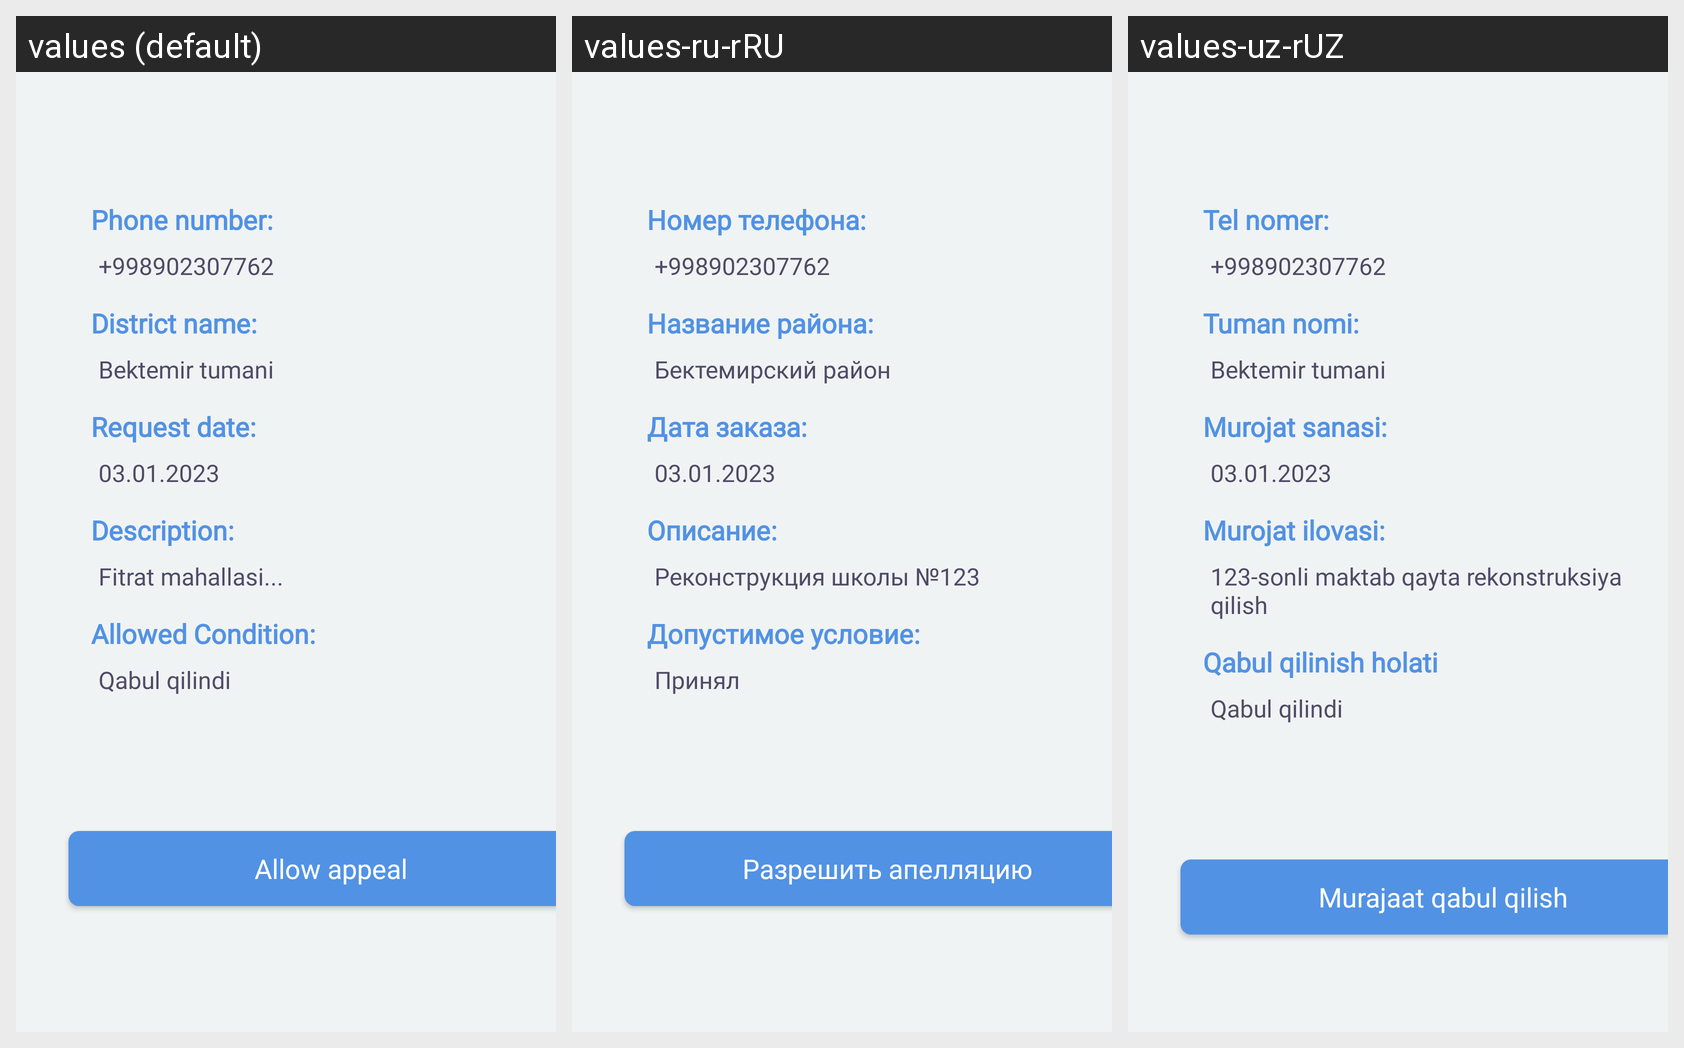

This grid shows one Android layout under several languages. Give, for every string resource on the screen, its name, the default text and each shown locale's text.
Android screen res/layout/appeal_info_activity.xml rendered under 3 locales, left to right: values (default), values-ru-rRU, values-uz-rUZ. Device: Nexus 5 (rendered at 1080×1920; each locale shown at half size, 540×960, under a caption strip naming it); theme Theme.ApppealOlder.
Strings drawn on this screen, with the default value and each locale's value (text and hints the layout hard-codes, and strings that could not be matched under every locale, appear in the picture but are not listed):

phone_number_text
  values: Phone number:
  values-ru-rRU: Номер телефона:
  values-uz-rUZ: Tel nomer:

fake_phone_number
  values: +998902307762
  values-ru-rRU: +998902307762
  values-uz-rUZ: +998902307762

district_name_text
  values: District name:
  values-ru-rRU: Название района:
  values-uz-rUZ: Tuman nomi:

fake_district_name
  values: Bektemir tumani
  values-ru-rRU: Бектемирский район
  values-uz-rUZ: Bektemir tumani

request_date_text
  values: Request date:
  values-ru-rRU: Дата заказа:
  values-uz-rUZ: Murojat sanasi:

fake_request_date
  values: 03.01.2023
  values-ru-rRU: 03.01.2023
  values-uz-rUZ: 03.01.2023

description_name_text
  values: Description:
  values-ru-rRU: Описание:
  values-uz-rUZ: Murojat ilovasi:

fake_desc
  values: Fitrat mahallasi...
  values-ru-rRU: Реконструкция школы №123
  values-uz-rUZ: 123-sonli maktab qayta rekonstruksiya qilish

allowed_condition_text
  values: Allowed Condition:
  values-ru-rRU: Допустимое условие:
  values-uz-rUZ: Qabul qilinish holati

fake_allowed_text
  values: Qabul qilindi
  values-ru-rRU: Принял
  values-uz-rUZ: Qabul qilindi

allow_button_text
  values: Allow appeal
  values-ru-rRU: Разрешить апелляцию
  values-uz-rUZ: Murajaat qabul qilish
